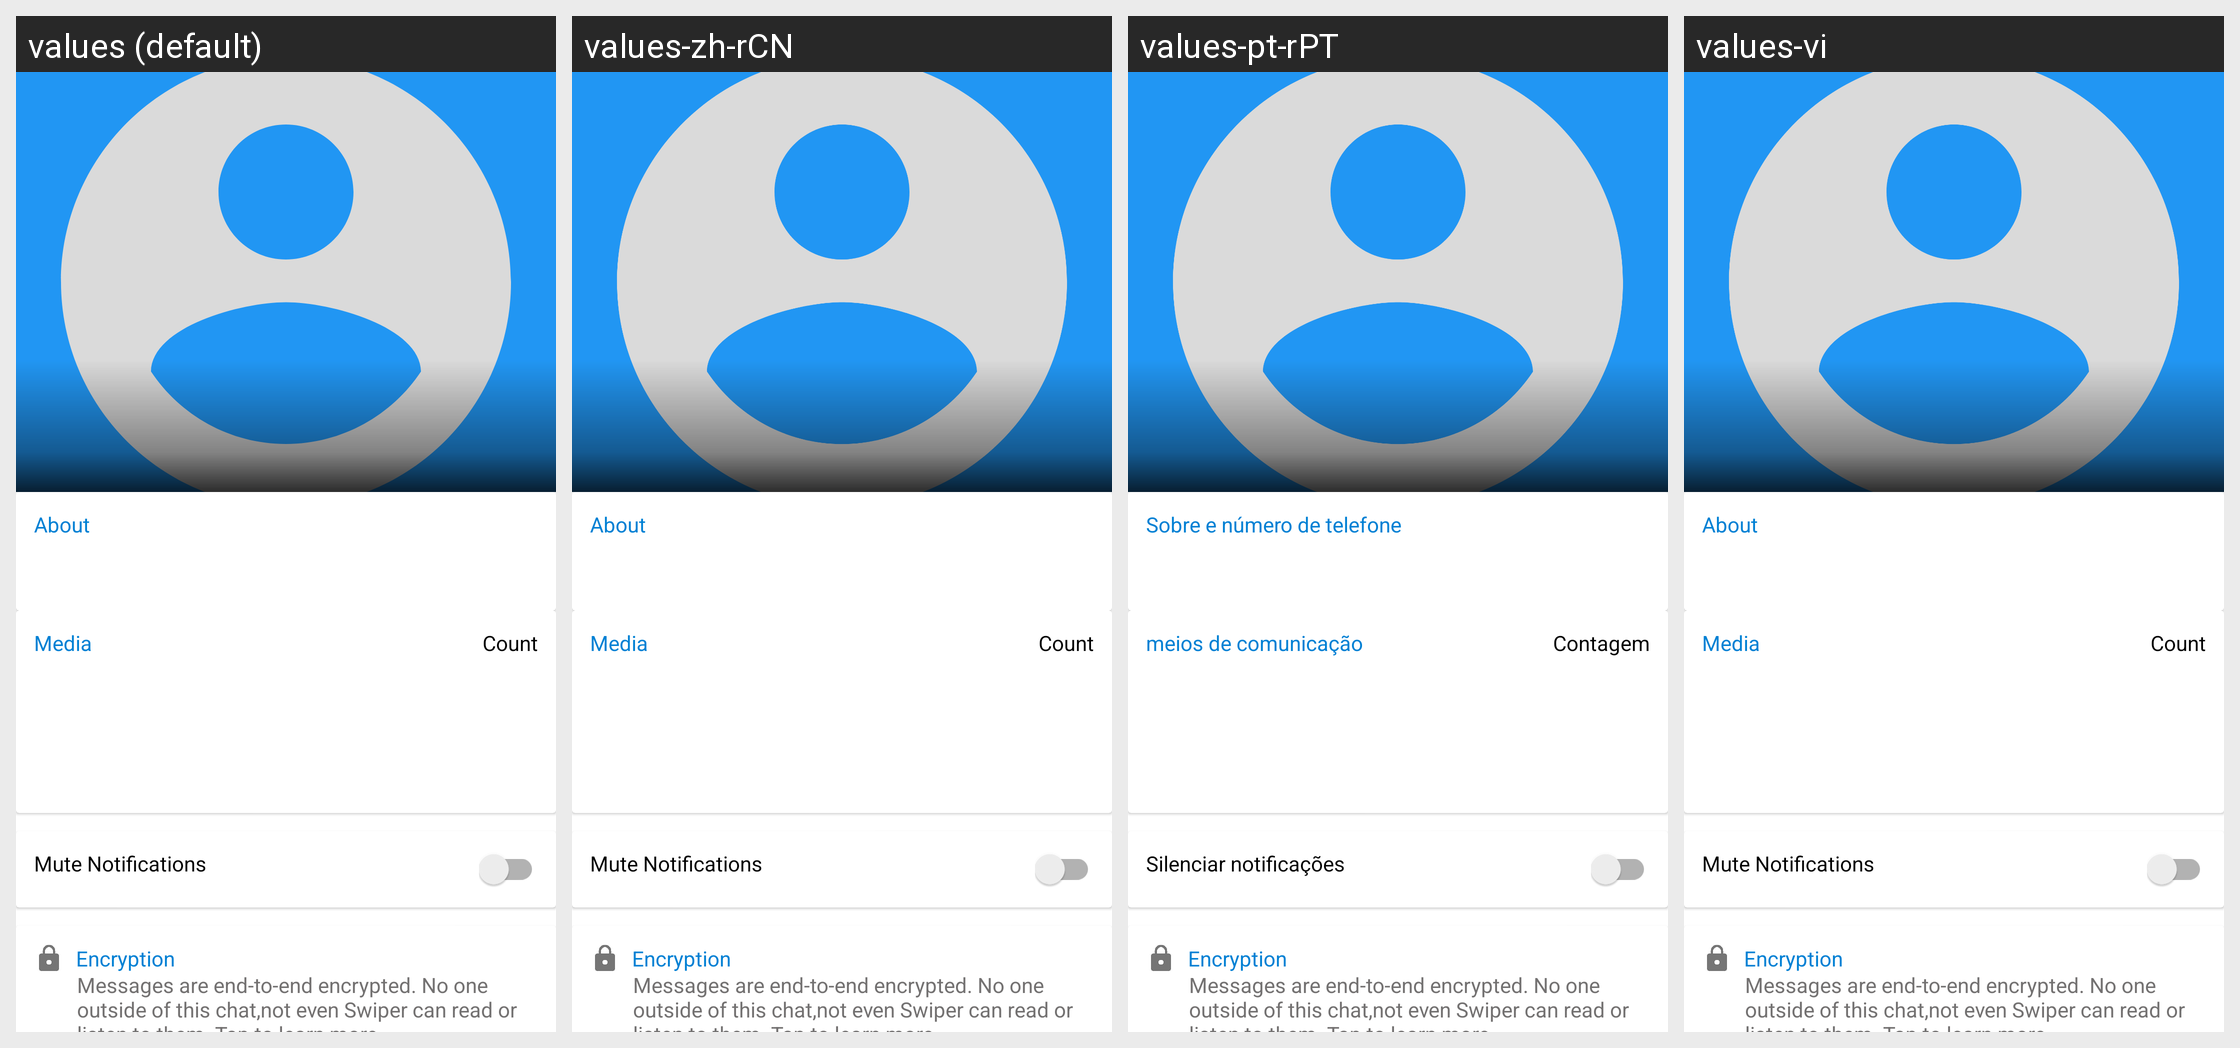

Here is an Android app screen in its default locale and in the app's own translations. Write out the translated-string differences for the strings that appear on this screen.
Android screen res/layout/activity_user_details.xml rendered under 4 locales, left to right: values (default), values-zh-rCN, values-pt-rPT, values-vi. Device: Nexus 5 (rendered at 1080×1920; each locale shown at half size, 540×960, under a caption strip naming it); theme AppTheme.NoActionBar.
Other locales in the repository, not shown: values-af, values-am, values-ar, values-as, values-az, values-be, values-bg, values-bn, values-bs, values-ca, values-cs, values-da, values-de, values-el, values-en-rAU, values-en-rCA, values-en-rGB, values-en-rXC, values-es, values-es-rGT, values-es-rUS, values-et, values-eu, values-fa, values-fi, values-fr, values-fr-rCA, values-gl, values-gu, values-he, values-hi, values-hr, values-hu, values-hy, values-id, values-in, values-is, values-it, values-iw, values-ja, values-ka, values-kk, values-km, values-kn, values-ko, values-ko-rKR, values-ky, values-lo, values-lt, values-lv, values-mk, values-ml, values-mn, values-mr, values-ms, values-my, values-nb, values-ne, values-nl, values-or, values-pa, values-pl, values-pt, values-pt-rBR, values-ro, values-ru, values-ru-rRU, values-si, values-sk, values-sl, values-sq, values-sr, values-sv, values-sw, values-ta, values-te, values-th, values-tl, values-tr, values-uk, values-ur, values-uz, values-zh, values-zh-rHK, values-zh-rTW, values-zu.
Strings drawn on this screen, with the default value and each locale's value (text and hints the layout hard-codes, and strings that could not be matched under every locale, appear in the picture but are not listed):

about_and_phone_number
  values: About
  values-zh-rCN: About  [not translated; the default value is used]
  values-pt-rPT: Sobre e número de telefone  [from values-pt]
  values-vi: About  [not translated; the default value is used]

media
  values: Media
  values-zh-rCN: Media  [not translated; the default value is used]
  values-pt-rPT: meios de comunicação  [from values-pt]
  values-vi: Media  [not translated; the default value is used]

count
  values: Count
  values-zh-rCN: Count  [not translated; the default value is used]
  values-pt-rPT: Contagem  [from values-pt]
  values-vi: Count  [not translated; the default value is used]

mute_notifications
  values: Mute Notifications
  values-zh-rCN: Mute Notifications  [not translated; the default value is used]
  values-pt-rPT: Silenciar notificações  [from values-pt]
  values-vi: Mute Notifications  [not translated; the default value is used]

encription_about
  values: Messages are end-to-end encrypted. No one outside of this chat,not even Swiper can read or listen to them. Tap to learn more.
  values-zh-rCN: Messages are end-to-end encrypted. No one outside of this chat,not even Swiper can read or listen to them. Tap to learn more.  [not translated; the default value is used]
  values-pt-rPT: Messages are end-to-end encrypted. No one outside of this chat,not even Swiper can read or listen to them. Tap to learn more.  [not translated; the default value is used]
  values-vi: Messages are end-to-end encrypted. No one outside of this chat,not even Swiper can read or listen to them. Tap to learn more.  [not translated; the default value is used]
